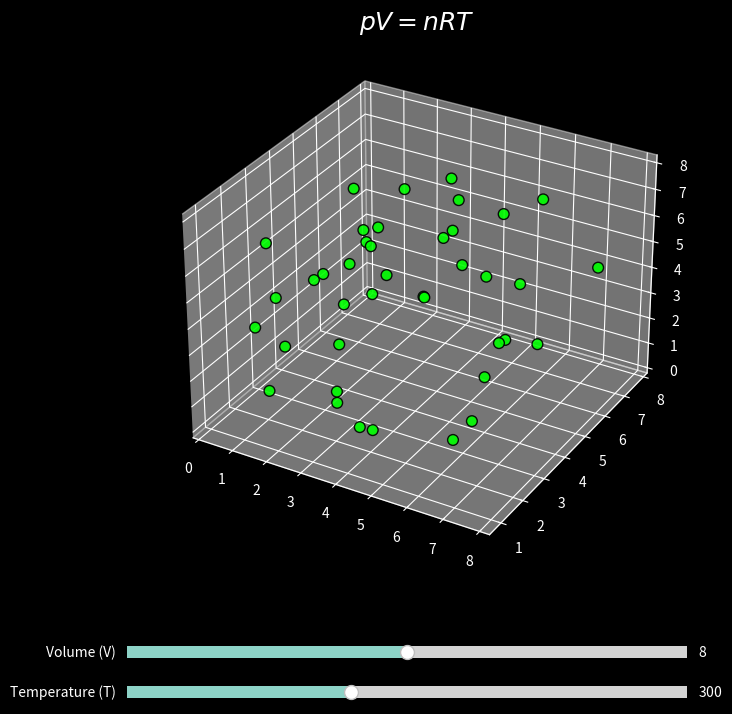

Reproduce this figure in Python.
import numpy as np
import matplotlib.pyplot as plt
from matplotlib.animation import FuncAnimation
from matplotlib.widgets import Slider

# parameters
N = 40          # number of molecules
L0 = 8          # initial box size (edge length)
T0 = 300        # initial temperature (K)
m = 1           # molecule mass (arbitrary units)
k = 1           # boltzmann constant (scaled for visualization)
dt = 0.05       # time step
r = 0.2         # molecule radius

# initial
positions = np.random.rand(N, 3) * (L0 - 2*r) + r 
velocities = np.random.randn(N, 3)
velocities *= np.sqrt(k * T0 / m) / np.std(velocities)  

# fig and axes setup
plt.style.use('dark_background')
fig = plt.figure(figsize=(8, 8))
ax = fig.add_subplot(111, projection='3d')
plt.subplots_adjust(bottom=0.22)

# sliders
axcolor = 'gray'
ax_L = plt.axes([0.15, 0.10, 0.7, 0.03], facecolor=axcolor)
ax_T = plt.axes([0.15, 0.05, 0.7, 0.03], facecolor=axcolor)
slider_L = Slider(ax_L, 'Volume (V)', 4, 12, valinit=L0, valstep=0.1)
slider_T = Slider(ax_T, 'Temperature (T)', 100, 600, valinit=T0, valstep=1)

# draw box
def draw_box(ax, L, color='#888', lw=2, alpha=1.0):
    for s, e in [
        ([0, 0, 0], [L, 0, 0]), ([L, 0, 0], [L, L, 0]), ([L, L, 0], [0, L, 0]), ([0, L, 0], [0, 0, 0]),
        ([0, 0, L], [L, 0, L]), ([L, 0, L], [L, L, L]), ([L, L, L], [0, L, L]), ([0, L, L], [0, 0, L]),
        ([0, 0, 0], [0, 0, L]), ([L, 0, 0], [L, 0, L]), ([L, L, 0], [L, L, L]), ([0, L, 0], [0, L, L])
    ]:
        ax.plot3D(*zip(s, e), color=color, lw=lw, alpha=alpha)

# scatter plot for molecules
sc = ax.scatter(positions[:, 0], positions[:, 1], positions[:, 2], s=60, c='lime', edgecolors='black', alpha=0.9)

# text annotations
pressure_text = ax.text2D(0.05, 0.92, '', transform=ax.transAxes, fontsize=16, color='orange', fontweight='bold')
formula_text = ax.text2D(0.5, 1.02, r"$pV = nRT$", transform=ax.transAxes, fontsize=18, color='white', ha='center')

# update function for animation
wall_hits = 0
t = 0
prev_T = T0  # store previous temperature for velocity rescaling

def update(frame):
    global positions, velocities, wall_hits, t, prev_T
    L = slider_L.val
    T = slider_T.val
    n = N / 6.022e23  # number of moles (for reference, not used directly)
    t += dt

    # only rescale velocities if temperature has changed
    if T != prev_T:
        velocities[:] *= np.sqrt(T / prev_T)
        prev_T = T

    # update positions
    positions[:] += velocities * dt

    # wall collisions
    for i in range(N):
        for j in range(3):
            if positions[i, j] < r:
                positions[i, j] = r
                velocities[i, j] *= -1
                wall_hits += 1
            elif positions[i, j] > L - r:
                positions[i, j] = L - r
                velocities[i, j] *= -1
                wall_hits += 1

    # clear and redraw the plot
    ax.cla()
    ax.set_xlim([0, L])
    ax.set_ylim([0, L])
    ax.set_zlim([0, L])
    ax.set_box_aspect([1, 1, 1])      
    ax.grid(False)
    ax.set_xticks([])
    ax.set_yticks([])
    ax.set_zticks([])
    draw_box(ax, L)
    sc = ax.scatter(positions[:, 0], positions[:, 1], positions[:, 2], s=60, c='lime', edgecolors='black', alpha=0.9)

    # calculate pressure
    elapsed = t if t > 0 else 1
    pressure = wall_hits / elapsed / (6 * L * L)  # 6 walls, area L^2 each
    pressure_text = ax.text2D(0.05, 0.92, f"Pressure: {pressure:.3f} (arb. units)", transform=ax.transAxes, fontsize=16, color='orange', fontweight='bold')
    formula_text = ax.text2D(0.5, 1.02, r"$pV = nRT$", transform=ax.transAxes, fontsize=18, color='white', ha='center')

    return sc, pressure_text, formula_text

ani = FuncAnimation(fig, update, frames=500, interval=30, blit=False)
plt.show()

# --- Scientific background ---
# This interactive simulation visualizes the ideal gas law (PV = nRT) at the microscopic level.
# Each green dot represents a gas molecule moving freely inside a cubic box, bouncing elastically off the walls.
# You can change the volume (box size) and temperature using the sliders:
#   - Increasing the temperature increases the average speed of the molecules.
#   - Decreasing the volume increases the frequency of wall collisions.
# The pressure is estimated by counting wall collisions per unit time and area, showing how microscopic motion leads to macroscopic pressure.
# The ideal gas law connects pressure (p), volume (V), temperature (T), and the number of particles (n), and this model demonstrates how these quantities are related through molecular motion.
# This approach helps bridge the gap between the microscopic world of particles and the macroscopic behavior described by thermodynamics.
